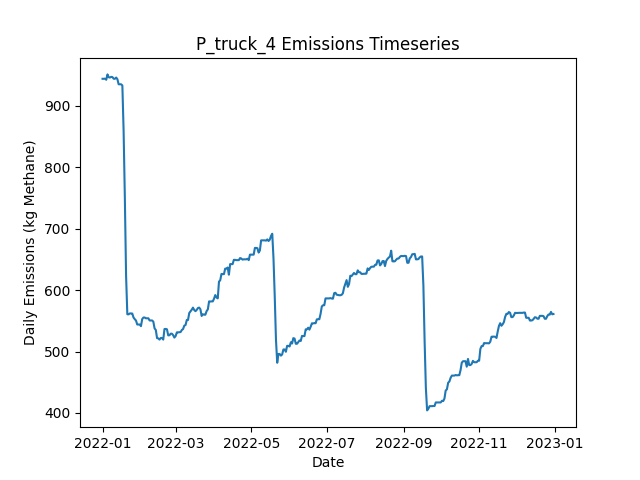

The data file committed next to this chart (first rows):
Date, Daily Emissions (Kg Methane), Daily Mitigable Emissions (Kg Methane), Daily Non-Mitigable Emissions (Kg Methan…, Daily Cost ($), Active Leaks, New Leaks, Leaks Repaired, Leaks Naturally Repaired, Leaks Tagged, Daily Repair Cost ($), Daily Natural Repair Cost ($), truck Deployment Cost ($), truck Sites flagged for Follow-Up, truck Leaks tagged for repair, truck Sites Visited, truck Travel Time (Minutes), truck Survey Time (Minutes), OGI_FU Deployment Cost ($), OGI_FU Sites flagged for Follow-Up, OGI_FU Leaks tagged for repair, OGI_FU Sites Visited, OGI_FU Travel Time (Minutes), OGI_FU Survey Time (Minutes)
2022-01-01, 944.3, 600.2, 344.1, 400, 355, 357, 0, 2, 0.00000, 0.00000, 400, 400, 0, , 10, 180, 270, 0.00000, , 0, 0, 0, 0
2022-01-02, 944.3, 600.2, 344.1, 400, 355, 0, 0, 0, 0.00000, 0.00000, 0.00000, 400, 0, , 1, 20, 30, 0.00000, , 0, 0, 0, 0
2022-01-03, 944.5, 600.4, 344.1, 1000, 356, 1, 0, 0, 28, 0.00000, 0.00000, 0.00000, 9, , 0, 0, 0, 1000, , 28, 3, 120, 360
2022-01-04, 942.7, 598.6, 344.1, 1000, 356, 1, 0, 1, 37, 0.00000, 200, 0.00000, 1, , 0, 0, 0, 1000, , 37, 3, 120, 360
2022-01-05, 951.4, 607.3, 344.1, 1000, 359, 3, 0, 0, 50, 0.00000, 0.00000, 0.00000, 0, , 0, 0, 0, 1000, , 50, 3, 120, 360
2022-01-06, 946.8, 604.7, 342.1, 500, 357, 0, 0, 1, 15, 0.00000, 200, 0.00000, 0, , 0, 0, 0, 500, , 15, 1, 30, 120
2022-01-07, 946.3, 604.7, 341.7, 0.00000, 356, 0, 0, 0, 0.00000, 0.00000, 0.00000, 0.00000, 0, , 0, 0, 0, 0.00000, , 0, 0, 0, 0
2022-01-08, 947.4, 606.2, 341.2, 0.00000, 356, 1, 0, 0, 0.00000, 0.00000, 0.00000, 0.00000, 0, , 0, 0, 0, 0.00000, , 0, 0, 0, 0
2022-01-09, 947, 605.8, 341.2, 0.00000, 355, 0, 0, 1, 0.00000, 0.00000, 200, 0.00000, 0, , 0, 0, 0, 0.00000, , 0, 0, 0, 0
2022-01-10, 944.3, 603.1, 341.2, 0.00000, 354, 0, 0, 1, 0.00000, 0.00000, 200, 0.00000, 0, , 0, 0, 0, 0.00000, , 0, 0, 0, 0
2022-01-11, 944.3, 603.1, 341.2, 0.00000, 354, 0, 0, 0, 0.00000, 0.00000, 0.00000, 0.00000, 0, , 0, 0, 0, 0.00000, , 0, 0, 0, 0
2022-01-12, 946.3, 603.1, 343.2, 0.00000, 355, 1, 0, 0, 0.00000, 0.00000, 0.00000, 0.00000, 0, , 0, 0, 0, 0.00000, , 0, 0, 0, 0
2022-01-13, 943.6, 600.4, 343.2, 0.00000, 354, 0, 0, 1, 0.00000, 0.00000, 200, 0.00000, 0, , 0, 0, 0, 0.00000, , 0, 0, 0, 0
2022-01-14, 935.3, 600.4, 334.9, 0.00000, 353, 0, 0, 0, 0.00000, 0.00000, 0.00000, 0.00000, 0, , 0, 0, 0, 0.00000, , 0, 0, 0, 0
2022-01-15, 935.3, 600.4, 334.9, 0.00000, 353, 0, 0, 0, 0.00000, 0.00000, 0.00000, 0.00000, 0, , 0, 0, 0, 0.00000, , 0, 0, 0, 0
2022-01-16, 935.3, 600.4, 334.9, 0.00000, 353, 0, 0, 0, 0.00000, 0.00000, 0.00000, 0.00000, 0, , 0, 0, 0, 0.00000, , 0, 0, 0, 0
2022-01-17, 933.3, 600.4, 332.9, 0.00000, 352, 1, 0, 1, 0.00000, 0.00000, 200, 0.00000, 0, , 0, 0, 0, 0.00000, , 0, 0, 0, 0
2022-01-18, 859.8, 526.9, 332.9, 5200, 328, 2, 26, 0, 0.00000, 5200, 0.00000, 0.00000, 0, , 0, 0, 0, 0.00000, , 0, 0, 0, 0
2022-01-19, 751, 416.1, 334.9, 6200, 299, 2, 31, 0, 0.00000, 6200, 0.00000, 0.00000, 0, , 0, 0, 0, 0.00000, , 0, 0, 0, 0
2022-01-20, 623.4, 289.1, 334.2, 8000, 260, 2, 40, 0, 0.00000, 8000, 0.00000, 0.00000, 0, , 0, 0, 0, 0.00000, , 0, 0, 0, 0
2022-01-21, 560.8, 226.6, 334.2, 2800, 246, 0, 14, 0, 0.00000, 2800, 0.00000, 0.00000, 0, , 0, 0, 0, 0.00000, , 0, 0, 0, 0
2022-01-22, 560.6, 226.4, 334.2, 0.00000, 245, 0, 0, 1, 0.00000, 0.00000, 200, 0.00000, 0, , 0, 0, 0, 0.00000, , 0, 0, 0, 0
2022-01-23, 562.1, 226.4, 335.8, 0.00000, 245, 1, 0, 0, 0.00000, 0.00000, 0.00000, 0.00000, 0, , 0, 0, 0, 0.00000, , 0, 0, 0, 0
2022-01-24, 562.1, 226.4, 335.8, 0.00000, 245, 0, 0, 0, 0.00000, 0.00000, 0.00000, 0.00000, 0, , 0, 0, 0, 0.00000, , 0, 0, 0, 0
2022-01-25, 561.9, 228.1, 333.8, 0.00000, 246, 2, 0, 0, 0.00000, 0.00000, 0.00000, 0.00000, 0, , 0, 0, 0, 0.00000, , 0, 0, 0, 0
2022-01-26, 555.5, 223.7, 331.8, 0.00000, 244, 0, 0, 1, 0.00000, 0.00000, 200, 0.00000, 0, , 0, 0, 0, 0.00000, , 0, 0, 0, 0
2022-01-27, 552.8, 221, 331.8, 0.00000, 243, 0, 0, 1, 0.00000, 0.00000, 200, 0.00000, 0, , 0, 0, 0, 0.00000, , 0, 0, 0, 0
2022-01-28, 550.6, 218.3, 332.3, 0.00000, 243, 1, 0, 1, 0.00000, 0.00000, 200, 0.00000, 0, , 0, 0, 0, 0.00000, , 0, 0, 0, 0
2022-01-29, 544.1, 221, 323.1, 0.00000, 243, 2, 0, 0, 0.00000, 0.00000, 0.00000, 0.00000, 0, , 0, 0, 0, 0.00000, , 0, 0, 0, 0
2022-01-30, 544.1, 221, 323.1, 0.00000, 243, 0, 0, 0, 0.00000, 0.00000, 0.00000, 0.00000, 0, , 0, 0, 0, 0.00000, , 0, 0, 0, 0
2022-01-31, 544.1, 221, 323.1, 0.00000, 243, 0, 0, 0, 0.00000, 0.00000, 0.00000, 0.00000, 0, , 0, 0, 0, 0.00000, , 0, 0, 0, 0
2022-02-01, 541.4, 218.3, 323.1, 0.00000, 242, 0, 0, 1, 0.00000, 0.00000, 200, 0.00000, 0, , 0, 0, 0, 0.00000, , 0, 0, 0, 0
2022-02-02, 552.8, 221.4, 331.4, 0.00000, 242, 2, 0, 2, 0.00000, 0.00000, 400, 0.00000, 0, , 0, 0, 0, 0.00000, , 0, 0, 0, 0
2022-02-03, 555.5, 224.1, 331.4, 0.00000, 243, 1, 0, 0, 0.00000, 0.00000, 0.00000, 0.00000, 0, , 0, 0, 0, 0.00000, , 0, 0, 0, 0
2022-02-04, 555.5, 224.1, 331.4, 0.00000, 243, 0, 0, 0, 0.00000, 0.00000, 0.00000, 0.00000, 0, , 0, 0, 0, 0.00000, , 0, 0, 0, 0
2022-02-05, 554.2, 226.8, 327.4, 0.00000, 242, 1, 0, 0, 0.00000, 0.00000, 0.00000, 0.00000, 0, , 0, 0, 0, 0.00000, , 0, 0, 0, 0
2022-02-06, 554.2, 226.8, 327.4, 0.00000, 242, 0, 0, 0, 0.00000, 0.00000, 0.00000, 0.00000, 0, , 0, 0, 0, 0.00000, , 0, 0, 0, 0
2022-02-07, 554.2, 226.4, 327.9, 0.00000, 241, 1, 0, 2, 0.00000, 0.00000, 400, 0.00000, 0, , 0, 0, 0, 0.00000, , 0, 0, 0, 0
2022-02-08, 550.7, 224.8, 325.9, 0.00000, 239, 0, 0, 1, 0.00000, 0.00000, 200, 0.00000, 0, , 0, 0, 0, 0.00000, , 0, 0, 0, 0
2022-02-09, 550.7, 224.8, 325.9, 0.00000, 239, 0, 0, 0, 0.00000, 0.00000, 0.00000, 0.00000, 0, , 0, 0, 0, 0.00000, , 0, 0, 0, 0
2022-02-10, 550.7, 224.8, 325.9, 0.00000, 239, 0, 0, 0, 0.00000, 0.00000, 0.00000, 0.00000, 0, , 0, 0, 0, 0.00000, , 0, 0, 0, 0
2022-02-11, 548.7, 224.8, 323.9, 0.00000, 238, 0, 0, 0, 0.00000, 0.00000, 0.00000, 0.00000, 0, , 0, 0, 0, 0.00000, , 0, 0, 0, 0
2022-02-12, 537.8, 224.8, 313, 0.00000, 236, 0, 0, 0, 0.00000, 0.00000, 0.00000, 0.00000, 0, , 0, 0, 0, 0.00000, , 0, 0, 0, 0
2022-02-13, 535.1, 222.1, 313, 0.00000, 235, 0, 0, 1, 0.00000, 0.00000, 200, 0.00000, 0, , 0, 0, 0, 0.00000, , 0, 0, 0, 0
2022-02-14, 521.9, 226.6, 295.4, 0.00000, 235, 2, 0, 0, 0.00000, 0.00000, 0.00000, 0.00000, 0, , 0, 0, 0, 0.00000, , 0, 0, 0, 0
2022-02-15, 521.5, 226.4, 295.1, 0.00000, 233, 0, 0, 1, 0.00000, 0.00000, 200, 0.00000, 0, , 0, 0, 0, 0.00000, , 0, 0, 0, 0
2022-02-16, 519.5, 226.4, 293.2, 0.00000, 232, 0, 0, 0, 0.00000, 0.00000, 0.00000, 0.00000, 0, , 0, 0, 0, 0.00000, , 0, 0, 0, 0
2022-02-17, 522.2, 229, 293.2, 0.00000, 233, 1, 0, 0, 0.00000, 0.00000, 0.00000, 0.00000, 0, , 0, 0, 0, 0.00000, , 0, 0, 0, 0
2022-02-18, 522.2, 229, 293.2, 0.00000, 233, 0, 0, 0, 0.00000, 0.00000, 0.00000, 0.00000, 0, , 0, 0, 0, 0.00000, , 0, 0, 0, 0
2022-02-19, 519.5, 226.4, 293.2, 0.00000, 232, 0, 0, 1, 0.00000, 0.00000, 200, 0.00000, 0, , 0, 0, 0, 0.00000, , 0, 0, 0, 0
2022-02-20, 536.7, 234.6, 302.1, 0.00000, 234, 2, 0, 0, 0.00000, 0.00000, 0.00000, 0.00000, 0, , 0, 0, 0, 0.00000, , 0, 0, 0, 0
2022-02-21, 536.9, 234.8, 302.1, 0.00000, 235, 1, 0, 0, 0.00000, 0.00000, 0.00000, 0.00000, 0, , 0, 0, 0, 0.00000, , 0, 0, 0, 0
2022-02-22, 536.3, 243.1, 293.2, 0.00000, 235, 1, 0, 0, 0.00000, 0.00000, 0.00000, 0.00000, 0, , 0, 0, 0, 0.00000, , 0, 0, 0, 0
2022-02-23, 526.5, 243.1, 283.4, 0.00000, 234, 1, 0, 0, 0.00000, 0.00000, 0.00000, 0.00000, 0, , 0, 0, 0, 0.00000, , 0, 0, 0, 0
2022-02-24, 526.5, 243.1, 283.4, 0.00000, 234, 0, 0, 0, 0.00000, 0.00000, 0.00000, 0.00000, 0, , 0, 0, 0, 0.00000, , 0, 0, 0, 0
2022-02-25, 529.2, 245.8, 283.4, 0.00000, 235, 1, 0, 0, 0.00000, 0.00000, 0.00000, 0.00000, 0, , 0, 0, 0, 0.00000, , 0, 0, 0, 0
2022-02-26, 529.2, 245.8, 283.4, 0.00000, 235, 0, 0, 0, 0.00000, 0.00000, 0.00000, 0.00000, 0, , 0, 0, 0, 0.00000, , 0, 0, 0, 0
2022-02-27, 526.7, 245.8, 281, 0.00000, 233, 0, 0, 0, 0.00000, 0.00000, 0.00000, 0.00000, 0, , 0, 0, 0, 0.00000, , 0, 0, 0, 0
2022-02-28, 522.8, 245.8, 277, 0.00000, 231, 0, 0, 0, 0.00000, 0.00000, 0.00000, 0.00000, 0, , 0, 0, 0, 0.00000, , 0, 0, 0, 0
2022-03-01, 525.3, 250.3, 275, 0.00000, 231, 1, 0, 0, 0.00000, 0.00000, 0.00000, 0.00000, 0, , 0, 0, 0, 0.00000, , 0, 0, 0, 0
... 305 more rows
